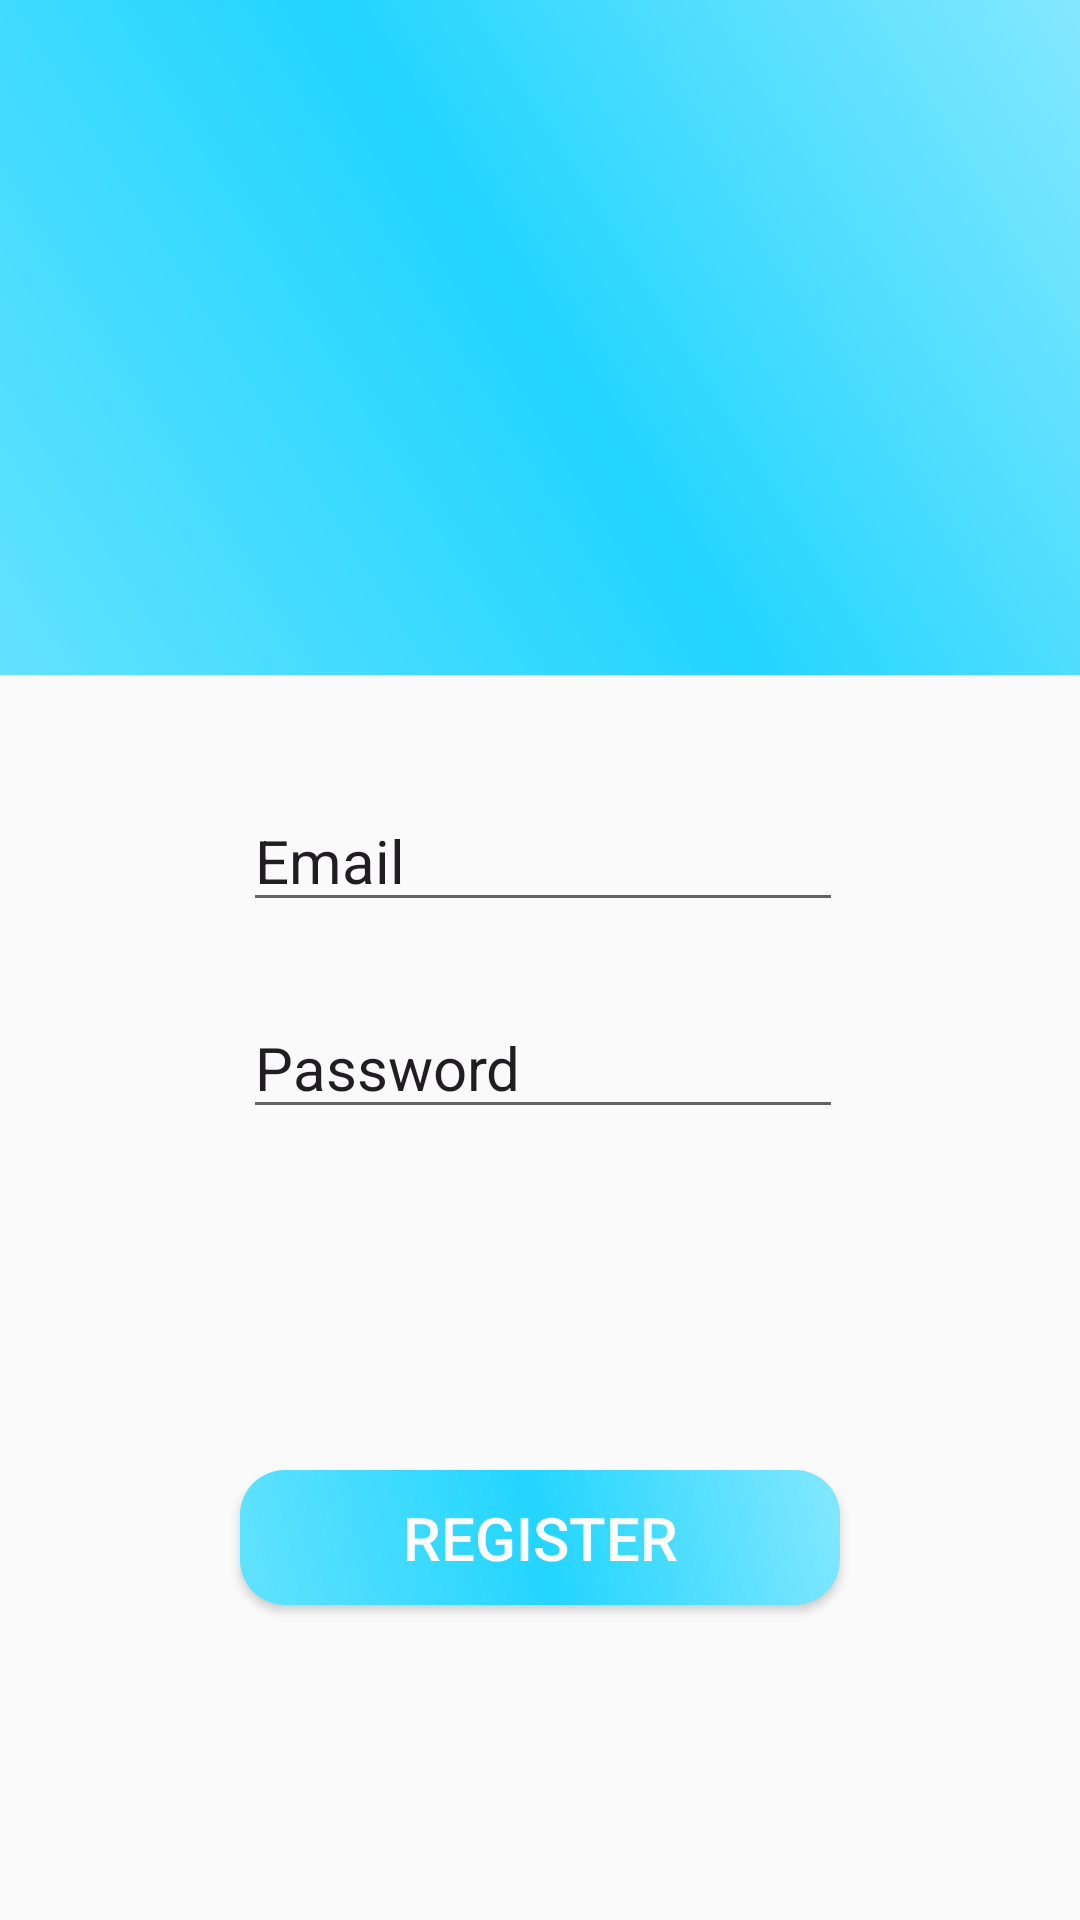

This screen was rendered from an Android layout file. Write that file and the resources it references.
<!-- AndroidManifest.xml: application theme AppTheme -->
<!-- res/layout/activity_register.xml -->
<?xml version="1.0" encoding="utf-8"?>
<RelativeLayout xmlns:android="http://schemas.android.com/apk/res/android"
    xmlns:tools="http://schemas.android.com/tools"
    android:layout_width="match_parent"
    android:layout_height="match_parent"
    android:background="@color/White"
    tools:context=".register">

    

        <ImageView
            android:id="@+id/image"
            android:layout_width="match_parent"
            android:layout_height="225sp"
            android:layout_alignParentStart="true"
            android:layout_alignParentTop="true"
            android:background="@drawable/background"
            android:contentDescription="@string/todo" />

    <LinearLayout

        android:layout_width="248dp"
        android:layout_height="wrap_content"
        android:layout_centerInParent="true"
        android:layout_centerHorizontal="true"
        android:layout_centerVertical="true"
        android:background="@drawable/linear"
        android:orientation="vertical"
        android:paddingStart="25sp"
        android:paddingTop="50sp"
        android:paddingEnd="25sp"
        android:paddingBottom="20sp">

        <EditText
            android:id="@+id/email"
            android:layout_width="200sp"
            android:layout_height="wrap_content"
            android:layout_marginBottom="25sp"
            android:hint="@string/email"
            android:inputType="textEmailAddress"
            android:textColor="#201e21"
            android:textColorHint="#201e21"
            android:textSize="20sp" />

        <EditText
            android:id="@+id/password"
            android:layout_width="200sp"
            android:layout_height="wrap_content"
            android:layout_marginBottom="30sp"
            android:hint="@string/password"
            android:inputType="textPassword"
            android:textColor="#201e21"
            android:textColorHint="#201e21"
            android:textSize="20sp" />


    </LinearLayout>

        <Button
            android:id="@+id/register"
            android:layout_width="200sp"
            android:layout_height="45sp"
            android:layout_alignParentBottom="true"
            android:layout_centerHorizontal="true"
            android:layout_gravity="center"
            android:layout_marginBottom="105dp"
            android:background="@drawable/edittextstyle"
            android:text="@string/register"
            android:textColor="#ffffff"
            android:textSize="20sp"
            />

</RelativeLayout>
<!-- resources referenced by this layout -->
<resources>
  <!-- drawable background (drawable-mdpi) -->
  <?xml version="1.0" encoding="utf-8"?>
      <shape xmlns:android="http://schemas.android.com/apk/res/android" android:shape="rectangle" >
  
          <gradient
              android:angle="45"
              android:centerX="50%"
              android:centerColor="#23d5ff"
              android:startColor="#62e2ff"
              android:endColor="#84e8ff"
              android:type="linear"
              />
          <padding
  
              android:left="2sp"
              android:top="0dp"
              android:right="0dp"
              android:bottom="2sp"
              />
          <size
  
              android:height="60sp"
              />
           <stroke
               android:width="0dp"
               />
      </shape>
  <!-- drawable edittextstyle (drawable-mdpi) -->
  <?xml version="1.0" encoding="utf-8"?>
  <shape xmlns:android="http://schemas.android.com/apk/res/android" android:shape="rectangle" >
  
       <corners
           android:radius="15dp"
           />
      <gradient
          android:angle="45"
          android:centerX="50%"
          android:centerColor="#23d5ff"
          android:startColor="#62e2ff"
          android:endColor="#84e8ff"
          android:type="linear"
          />
      <padding
          android:left="0dp"
          android:top="0dp"
          android:right="0dp"
          android:bottom="0dp"
          />
      <size
  
          android:height="60sp"
          />
      <stroke
          android:width="0dp"
          />
  </shape>
  <string name="email">Email</string>
  <string name="password">Password</string>
  <string name="register">Register</string>
  <string name="todo">TODO</string>
  <style name="AppTheme" parent="Theme.AppCompat.Light.NoActionBar">
          
          <item name="colorPrimary">@color/colorPrimary</item>
          <item name="colorPrimaryDark">@color/colorPrimaryDark</item>
          <item name="colorAccent">@color/colorAccent</item>
          <item name="android:statusBarColor">@android:color/white</item>
          <item name="android:windowLightStatusBar">true</item>
  
      </style>
  <color name="colorPrimary">#3F51B5</color>
  <color name="colorPrimaryDark">#303F9F</color>
  <color name="colorAccent">#FF4081</color>
</resources>
